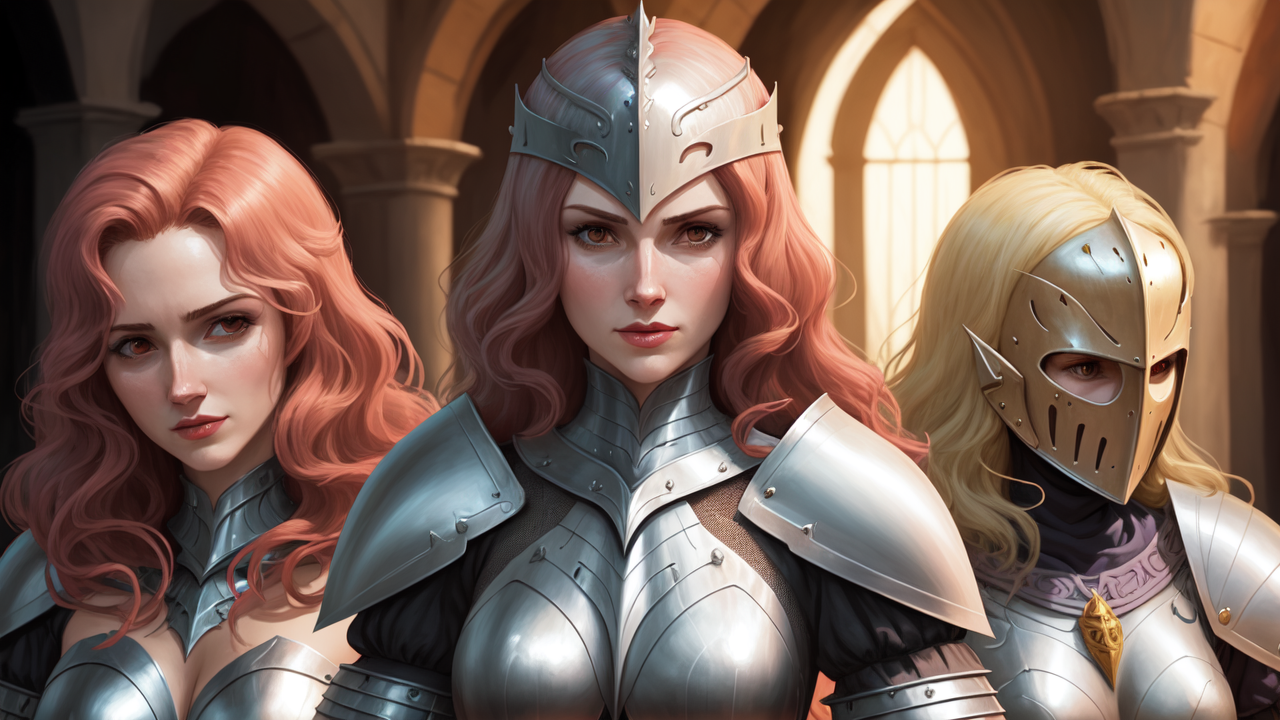
Generation parameters embedded in this image by AUTOMATIC1111 Stable Diffusion web UI or a fork of it (Forge, ...) (PNG 'parameters' text chunk):
woman knight
Steps: 30, Sampler: Euler a, CFG scale: 7, Seed: 305750532, Size: 640x360, Model hash: da5224a242, Model: aZovyaRPGArtistTools_v2, Denoising strength: 0.65, Hires upscale: 2, Hires upscaler: Latent